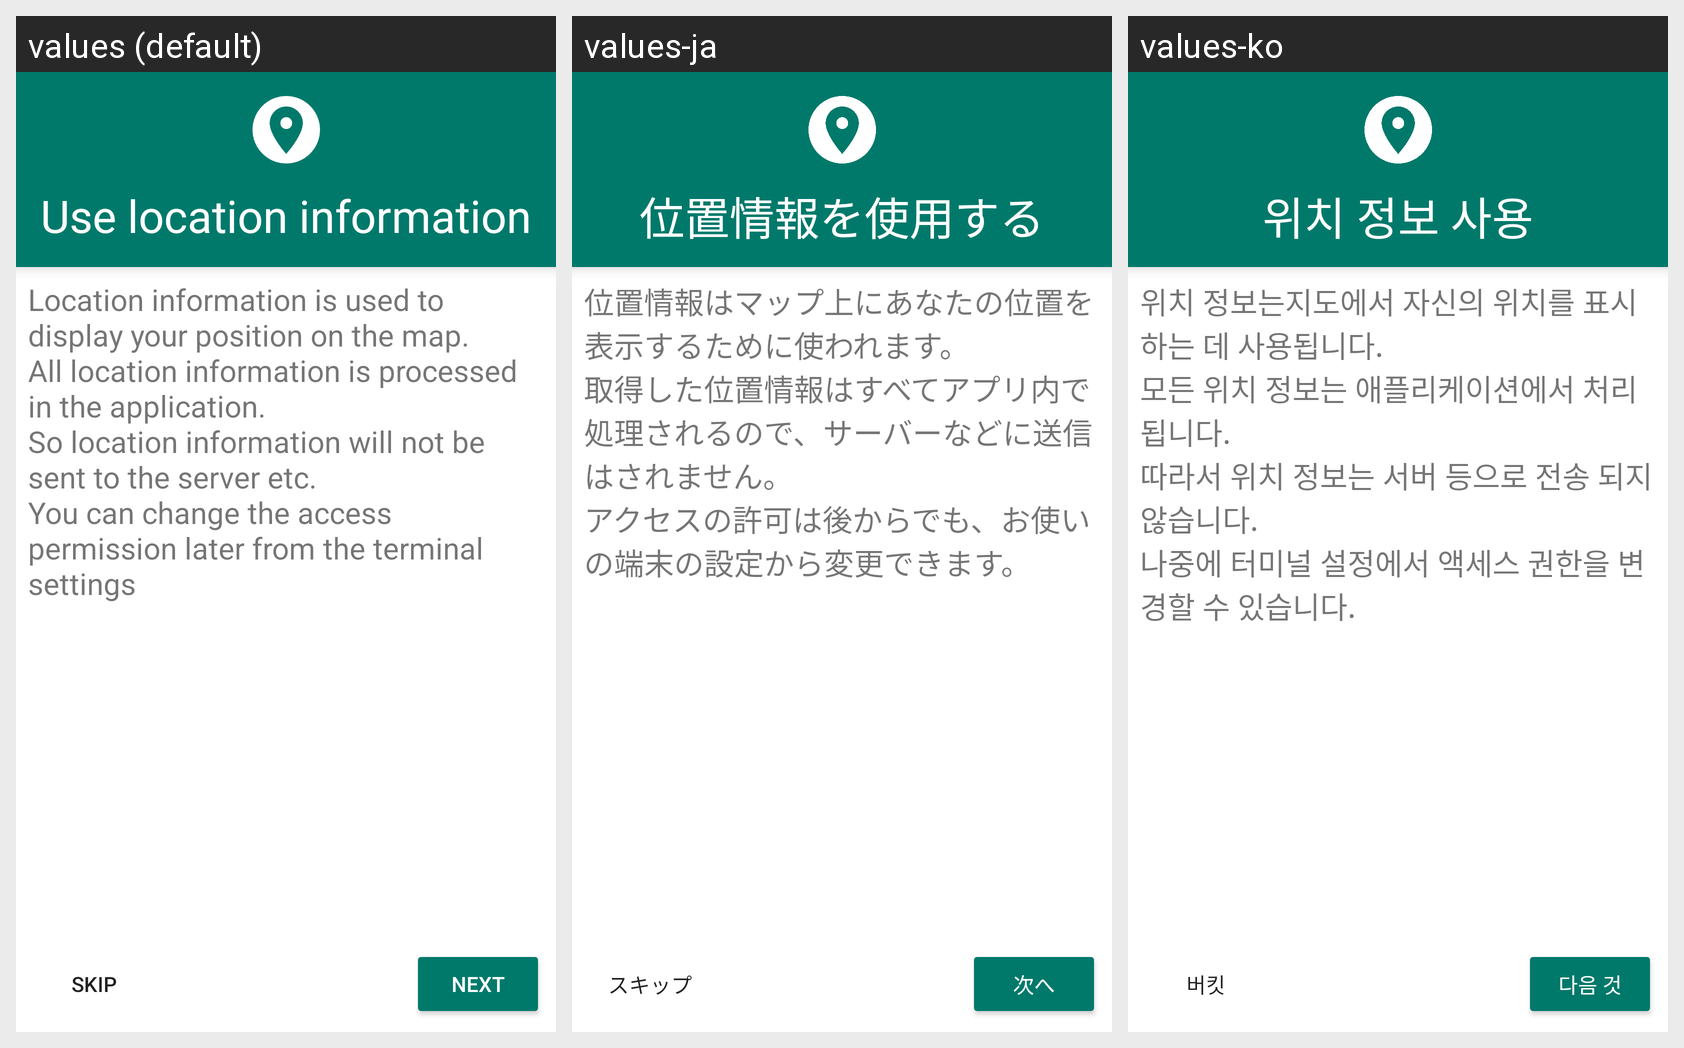

For this localized Android screen grid, give each drawn string resource with its value in every locale shown.
Android screen res/layout/activity_notice.xml rendered under 3 locales, left to right: values (default), values-ja, values-ko. Device: Nexus 5 (rendered at 1080×1920; each locale shown at half size, 540×960, under a caption strip naming it); theme AppTheme.NoActionBar.
Strings drawn on this screen, with the default value and each locale's value (text and hints the layout hard-codes, and strings that could not be matched under every locale, appear in the picture but are not listed):

notice_title
  values: Use location information
  values-ja: 位置情報を使用する
  values-ko: 위치 정보 사용

notice_mes
  values: Location information is used to display your position on the map.
      All location information is processed in the application.
      So location information will not be sent to the server etc.
      You can change the access permission later from the terminal settings
  values-ja: 位置情報はマップ上にあなたの位置を表示するために使われます。
      取得した位置情報はすべてアプリ内で処理されるので、サーバーなどに送信はされません。
      アクセスの許可は後からでも、お使いの端末の設定から変更できます。
  values-ko: 위치 정보는지도에서 자신의 위치를 표시하는 데 사용됩니다.
      모든 위치 정보는 애플리케이션에서 처리됩니다.
      따라서 위치 정보는 서버 등으로 전송 되지 않습니다.
      나중에 터미널 설정에서 액세스 권한을 변경할 수 있습니다.

skip
  values: Skip
  values-ja: スキップ
  values-ko: 버킷

next
  values: Next
  values-ja: 次へ
  values-ko: 다음 것
